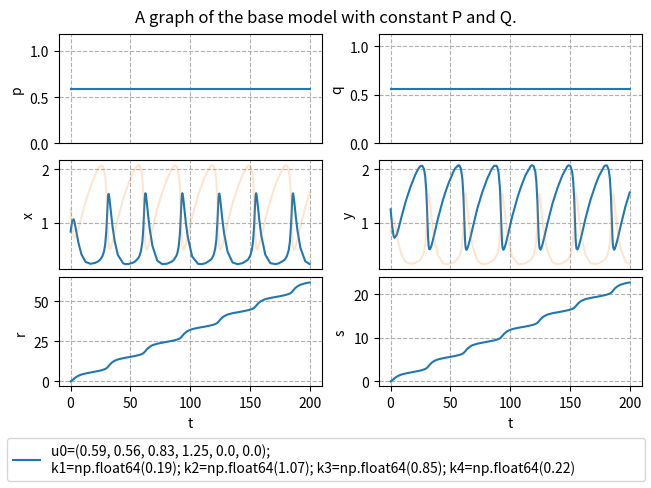

Generate this figure with matplotlib:
import scipy.integrate as scint
import numpy as np
import matplotlib.pyplot as plt

from typing import Optional, Iterable
flint = float | int
interval_t = tuple[flint, flint] | Iterable[flint]

def get_variables_from_u(u):
    return [[elem[i] for elem in u] for i in range(len(u[0]))]


def execute_simulation(f,
                       u0: Optional[Iterable[flint]] = None,
                       coeffs: Optional[Iterable[flint]] = None,
                       time_bound: Optional[flint] = 25,
                       offsets: Optional[str | flint | Iterable[Optional[str | flint]]] = "random",
                       offsets_intervals: Optional[interval_t | Iterable[interval_t]] = (0.75, 1.25),
                       offsets_scale: Optional[int] = 1000,
                       iter_total: Optional[int] = 1):
    rng = np.random.default_rng()

    # declare some lists
    u0_list = []
    coeffs_list = []
    sol_list = []

    # handle default values and declare total_length.
    # also make sure this function is effectively pass-by-value.
    u0_default = [1., 1., 0.5, 0.5, 1., 1.]
    coeffs_default = [0.2, 1., 1., 0.2]

    u0_base = u0_default if u0 is None else u0
    coeffs_base = coeffs_default if coeffs is None else coeffs

    total_length = len(u0) + len(coeffs)

    time_bound_default = 25
    offsets_default = "random"
    offsets_intervals_default = (0.75, 1.25)
    offsets_scale_default = 1000
    iter_total_default = 1

    time_bound_base = time_bound_default if time_bound is None else time_bound
    offsets_base = offsets_default if offsets is None else offsets
    offsets_intervals_base = offsets_intervals_default if offsets_intervals is None else offsets_intervals
    offsets_scale_base = offsets_scale_default if offsets_scale is None else offsets_scale
    iter_total_base = iter_total_default if iter_total is None else iter_total

    u0_base = [item for item in u0_base].copy()
    coeffs_base = [item for item in coeffs_base].copy()
    offsets_base = ["random" for i in range(total_length)] if offsets_base == "random" else offsets_base
    if isinstance(offsets_base, str):
        raise ValueError("`offsets` must be either \"random\" or a non-string, which is violated here.")
    offsets_base = [offsets_base for i in range(total_length)] if isinstance(offsets_base, flint) else offsets_base
    offsets_base = [None if item == "random" else item for item in offsets_base]
    if any([isinstance(item, str) for item in offsets_base]):
        raise ValueError("entries of `offsets` must be either \"random\" or non-strings, which is violated here.")
    if len(offsets_intervals_base) == 2 and isinstance(offsets_intervals_base[0], flint):
        offsets_intervals_base = [[item for item in offsets_intervals_base] for i in range(total_length)]
    offsets_intervals_base = [tuple([value for value in item]) for item in offsets_intervals_base]
    if any([(not isinstance(item, tuple)) or len(item) != 2 for item in offsets_intervals_base]):
        raise ValueError("either `offsets_intervals` or an entry thereof is not a 2-tuple, which is not allowed.")
    if any([any([not isinstance(value, flint) for value in item]) for item in offsets_intervals_base]):
        raise ValueError("`offsets_intervals` does not describe one or more numeric intervals, which is not allowed.")

    # run simulations
    for n in range(iter_total_base):
        # randomize starting values and parameters just a little bit if the user wants that
        transposable = np.array(offsets_intervals_base) * offsets_scale_base
        offsets_intervals_low, offsets_intervals_high = np.transpose(transposable)
        offsets_random = rng.integers(offsets_intervals_low, offsets_intervals_high, total_length) / offsets_scale
        modified_offsets = [offsets_random[i] if offsets_base[i] is None else offsets_base[i]
                            for i in range(total_length)]

        modified_u0 = list(np.array(u0_base) * np.array(modified_offsets[0:len(u0_base)]))
        print(f"{modified_u0=}")
        modified_coeffs = list(np.array(coeffs_base) * np.array(modified_offsets[len(u0_base):total_length]))
        print(f"{modified_coeffs=}")
        u0_list.append(modified_u0.copy())
        coeffs_list.append(modified_coeffs.copy())

        t_span_input = (0, time_bound_base)
        y0_input = modified_u0
        args_input = (modified_coeffs,)
        method_input = 'Radau'

        # try to solve the ODE problem
        try:
            sol = scint.solve_ivp(fun=f,
                                  t_span=t_span_input,
                                  y0=y0_input,
                                  args=args_input,
                                  method=method_input)
            sol_list.append(sol)
        except:
            print("fail")
            return (False, u0_base, coeffs_base, time_bound_base, iter_total_base, u0_list, coeffs_list, sol_list)
        print("success")

    # return the results
    return (True, u0_base, coeffs_base, time_bound_base, iter_total_base, u0_list, coeffs_list, sol_list)


def visualize_simulation(u0_base, coeffs_base, time_bound_base, iter_total_base, u0_list, coeffs_list, sol_list):
    fig, axs = plt.subplots(3, 2, layout='constrained')
    try:
        for n in range(len(sol_list)):
            u0 = u0_list[n]
            coeffs = coeffs_list[n]
            sol = sol_list[n]
            t = sol.t
            p, q, x, y, r, s = sol.y
            p0, q0, x0, y0, r0, s0 = u0
            k1, k2, k3, k4 = coeffs
            the_label = f"u0=({p0}, {q0}, {x0}, {y0}, {r0}, {s0});\n{k1=}; {k2=}; {k3=}; {k4=}"
            axs[0, 0].plot(t, p, label=the_label)
            axs[0, 1].plot(t, q, label=the_label)
            axs[1, 0].plot(t, x, label=the_label)
            axs[1, 1].plot(t, y, label=the_label)
            axs[2, 0].plot(t, r, label=the_label)
            axs[2, 1].plot(t, s, label=the_label)
        for n in range(len(sol_list)):
            u0 = u0_list[n]
            coeffs = coeffs_list[n]
            sol = sol_list[n]
            t = sol.t
            p, q, x, y, r, s = sol.y
            p0, q0, x0, y0, r0, s0 = u0
            k1, k2, k3, k4 = coeffs
            the_label = f"u0=({p0}, {q0}, {x0}, {y0}, {r0}, {s0});\n{k1=}; {k2=}; {k3=}; {k4=}"
            axs[1, 0].plot(t, y, label=the_label, alpha=0.2)  # for comparison
            axs[1, 1].plot(t, x, label=the_label, alpha=0.2)  # for comparison
            # TODO: make the color of these lines appear in the legend too
            # TODO: make these lines appear behind the other ones, but with these colors
        axs[0, 0].set(ylabel="p")
        axs[0, 0].xaxis.set_major_formatter('')
        axs[0, 0].tick_params(axis='x', length=0)
        axs[0, 0].grid(True, linestyle='dashed')
        axs[0, 1].set(ylabel="q")
        axs[0, 1].xaxis.set_major_formatter('')
        axs[0, 1].tick_params(axis='x', length=0)
        axs[0, 1].grid(True, linestyle='dashed')
        axs[1, 0].set(ylabel="x")
        axs[1, 0].xaxis.set_major_formatter('')
        axs[1, 0].tick_params(axis='x', length=0)
        axs[1, 0].grid(True, linestyle='dashed')
        axs[1, 1].set(ylabel="y")
        axs[1, 1].xaxis.set_major_formatter('')
        axs[1, 1].tick_params(axis='x', length=0)
        axs[1, 1].grid(True, linestyle='dashed')
        axs[2, 0].set(ylabel="r", xlabel='t')
        axs[2, 0].grid(True, linestyle='dashed')
        axs[2, 1].set(ylabel="s", xlabel='t')
        axs[2, 1].grid(True, linestyle='dashed')
        p_min, p_max = axs[0, 0].get_ylim()
        q_min, q_max = axs[0, 1].get_ylim()
        x_min, x_max = axs[1, 0].get_ylim()
        y_min, y_max = axs[1, 1].get_ylim()
        r_min, r_max = axs[2, 0].get_ylim()
        s_min, s_max = axs[2, 1].get_ylim()
        axs[0, 0].set_ylim(0, 2 * u0_base[0])
        axs[0, 1].set_ylim(0, 2 * u0_base[1])
        axs[1, 0].set_ylim(min(x_min, y_min), max(x_max, y_max))
        axs[1, 1].set_ylim(min(x_min, y_min), max(x_max, y_max))
        axs[2, 0].set_ylim(r_min, r_max)
        axs[2, 1].set_ylim(s_min, s_max)
    except:
        print("graph fail")
    print("graph success")
    # for ax in axs.flat:
    #    ax.label_outer()
    handles, labels = axs[2, 0].get_legend_handles_labels()
    fig.legend(handles, labels, mode='expand', loc='outside lower center')
    fig.suptitle("A graph of the base model with constant P and Q.")
    plt.show()


def f(t, u, coeffs):
    p, q, x, y, r, s = u
    k1, k2, k3, k4 = coeffs
    return np.array([
        0,
        0,
        k1 * p - k2 * q * x + k3 * x**2 * y - k4 * x,
        k2 * q * x - k3 * x**2 * y,
        k2 * q * x,
        k4 * x
    ])


# u0 = [0.5, 0.5, 1, 1, 1, 1]
# coeffs = [0.2, 1, 1, 0.2]
u0 = [0.59, 0.56, 0.83, 1.25, 0, 0]
coeffs = [0.19, 1.07, 0.85, 0.22]
time_bound = 200
offsets = [1 for i in range(0, 10)]
# offsets = "random"
iter_total = None
# iter_total = 4

# gereduceerd:
# p' = q' = 0
# x' = x**2 * y - x + kappa1 - kappa2 * x
# y' = -x**2 * y + x
# r' = s' = x
# kappa1 = sqrt(k1**2 * k3 * p_old**2 / (k2**3 * q_old**3))
# kappa2 = k4 / (k2 * q_old)
# so kappa1 = sqrt(0.19**2 * 0.85 * 0.59**2 / (1.07**3 * 0.56**3)) = 0.2228216410456516
# and kappa2 = 0.22 / (1.07 * 0.56) = 0.36715620827770357

result = execute_simulation(f, u0=u0, coeffs=coeffs, time_bound=time_bound, offsets=offsets, iter_total=iter_total)
success, u0_base, coeffs_base, time_bound_base, iter_total_base, u0_list, coeffs_list, sol_list = result

if success:
    visualize_simulation(u0_base, coeffs_base, time_bound_base, iter_total_base, u0_list, coeffs_list, sol_list)
else:
    print("simulation failed. Stopping and printing failed settings.")
    print(u0_list, "\n", coeffs_list)
